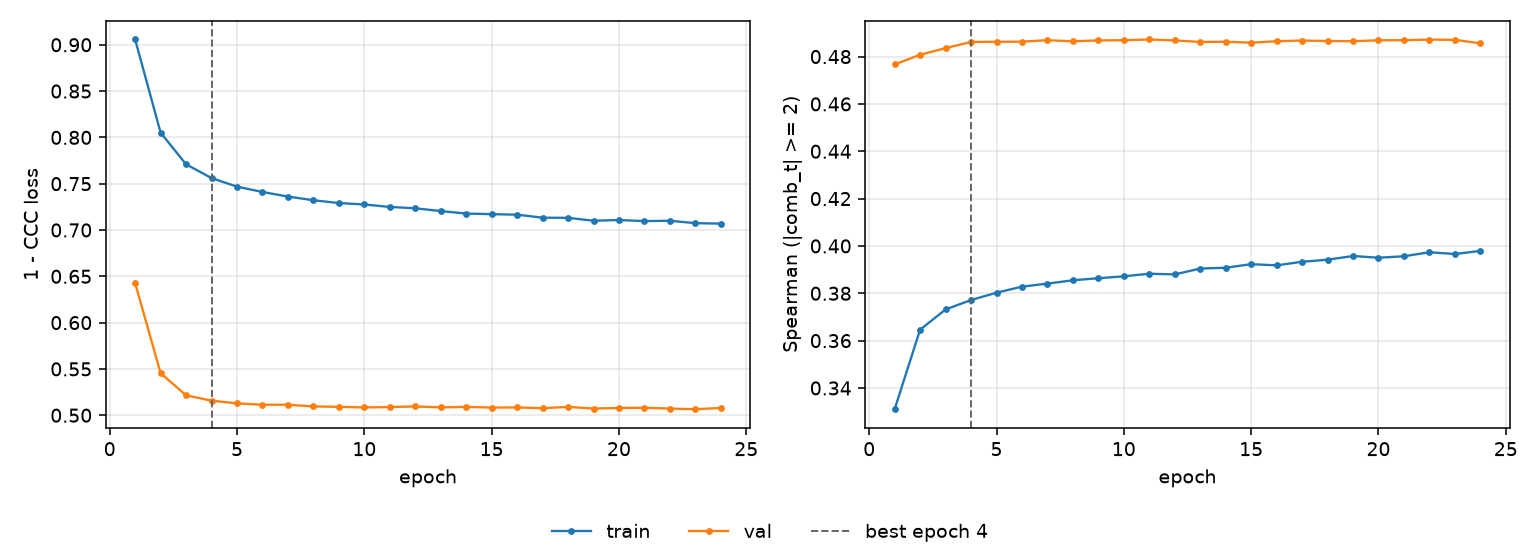

The table this chart was drawn from, first rows:
epoch, tr_loss, vl_loss, tr_sp, vl_sp, is_best
1, 0.9057, 0.6426, 0.331, 0.4767, False
2, 0.8051, 0.5454, 0.3646, 0.4808, False
3, 0.7709, 0.5215, 0.3732, 0.4836, False
4, 0.7561, 0.5157, 0.3772, 0.4862, True
5, 0.7468, 0.5128, 0.3802, 0.4862, False
6, 0.7411, 0.5114, 0.3828, 0.4863, False
7, 0.7361, 0.5113, 0.3841, 0.4869, False
8, 0.7321, 0.5095, 0.3855, 0.4865, False
9, 0.7291, 0.5091, 0.3864, 0.4868, False
10, 0.7275, 0.5084, 0.3872, 0.4869, False
11, 0.7249, 0.5089, 0.3883, 0.4872, False
12, 0.7234, 0.5095, 0.388, 0.4868, False
13, 0.7204, 0.5085, 0.3905, 0.4862, False
14, 0.7177, 0.509, 0.3908, 0.4863, False
15, 0.7171, 0.5083, 0.3923, 0.4859, False
16, 0.7165, 0.5084, 0.3918, 0.4865, False
17, 0.7133, 0.5076, 0.3933, 0.4868, False
18, 0.7131, 0.509, 0.3942, 0.4866, False
19, 0.71, 0.5072, 0.3958, 0.4865, False
20, 0.7108, 0.5078, 0.395, 0.4869, False
21, 0.7096, 0.5081, 0.3957, 0.4869, False
22, 0.71, 0.5072, 0.3973, 0.4872, False
23, 0.7074, 0.5065, 0.3966, 0.4871, False
24, 0.7069, 0.5078, 0.3979, 0.4856, False
